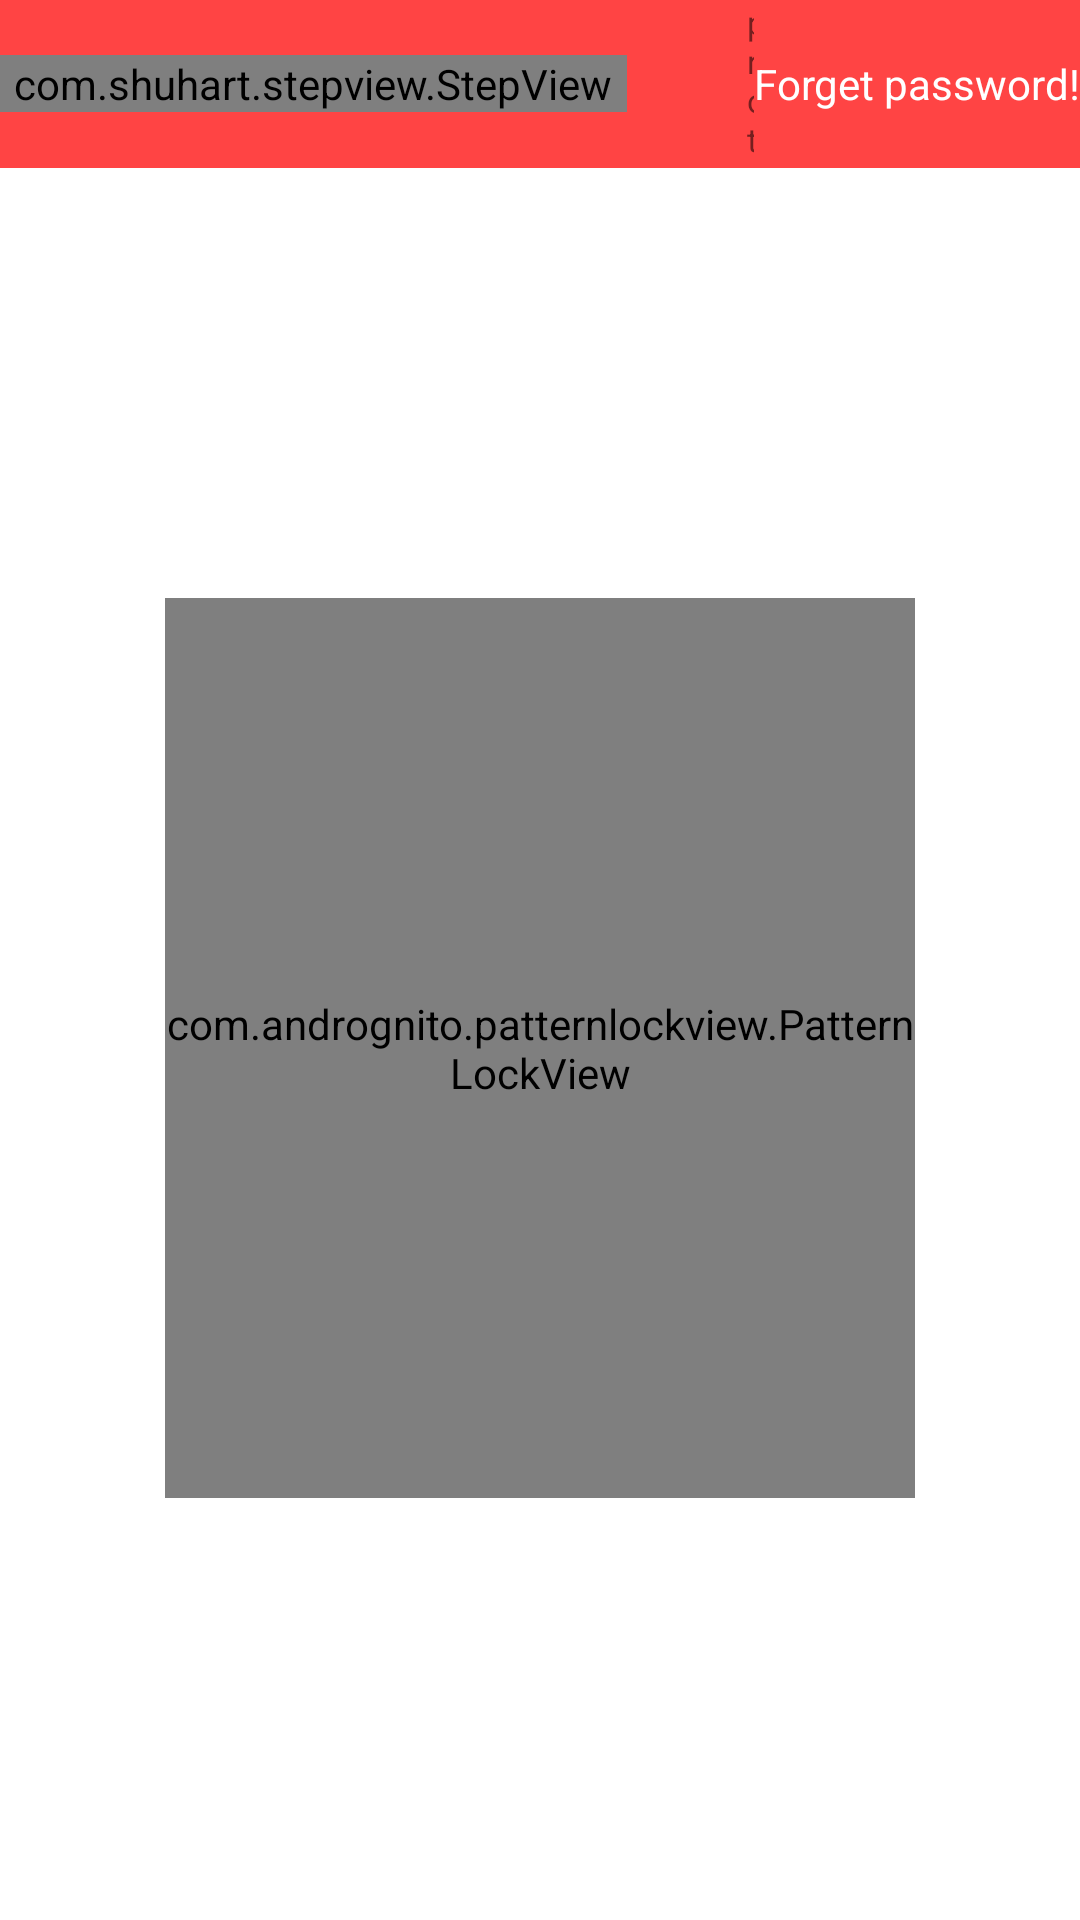

This screen was rendered from an Android layout file. Write that file and the resources it references.
<!-- AndroidManifest.xml: application theme FullScreen -->
<!-- res/layout/fragment_lockout.xml -->
<?xml version="1.0" encoding="utf-8"?>
<RelativeLayout xmlns:android="http://schemas.android.com/apk/res/android"
    xmlns:app="http://schemas.android.com/apk/res-auto"
    xmlns:tools="http://schemas.android.com/tools"
    android:layout_width="match_parent"
    android:layout_height="match_parent"
    android:id="@+id/root"
    tools:context=".ui.lockout.LockoutFragment">

    <LinearLayout
        android:layout_width="match_parent"
        android:layout_height="?actionBarSize"
        android:background="@color/light_red"
        android:gravity="center">
        
        <com.shuhart.stepview.StepView
            android:layout_width="209dp"
            android:layout_height="wrap_content"
            app:sv_animationType="All"
            app:sv_stepPadding="12dp"
            app:sv_steps="@array/steps"
            android:id="@+id/step_view"/>

        <LinearLayout
            android:layout_width="match_parent"
            android:layout_height="wrap_content"
            android:orientation="horizontal"
            android:id="@+id/normal_layout"
            android:gravity="center">

            <ImageView
                android:layout_width="30dp"
                android:layout_height="30dp"
                android:layout_margin="5dp"
                android:src="@drawable/ic_baseline_access_time"
                android:id="@+id/app_icon"/>
            
            <LinearLayout
                android:layout_width="0dp"
                android:layout_height="wrap_content"
                android:layout_weight="1"
                android:gravity="start"
                android:orientation="vertical">
                
                <TextView
                    android:layout_width="wrap_content"
                    android:layout_height="wrap_content"
                    android:text="protected by"
                    android:textSize="11sp"/>

                <TextView
                    android:layout_width="wrap_content"
                    android:layout_height="wrap_content"
                    android:text="@string/app_name"
                    android:textSize="11sp"
                    android:textAllCaps="true"
                    android:textStyle="bold"
                    android:textColor="@color/white"/>

            </LinearLayout>

            <TextView
                android:layout_width="wrap_content"
                android:layout_height="wrap_content"
                android:text="Forget password!"
                android:textColor="@color/white"/>

        </LinearLayout>

    </LinearLayout>

    <LinearLayout
        android:layout_width="match_parent"
        android:layout_height="wrap_content"
        android:layout_centerInParent="true"
        android:gravity="center"
        android:orientation="vertical">

        <TextView
            android:id="@+id/status_password"
            android:layout_width="wrap_content"
            android:layout_height="wrap_content"
            android:padding="20dp" />

        <com.andrognito.patternlockview.PatternLockView
            android:id="@+id/pattern_view"
            android:layout_width="250dp"
            android:layout_height="300dp"
            android:layout_margin="5dp"
            app:correctStateColor="@android:color/holo_green_light"
            app:dotCount="3"
            app:dotNormalSize="10sp"
            app:dotSelectedSize="12dp"
            app:normalStateColor="@android:color/darker_gray"
            app:pathWidth="8dp" />
    </LinearLayout>

</RelativeLayout>
<!-- resources referenced by this layout -->
<resources>
  <color name="light_red">#FF4444</color>
  <color name="white">#FFFFFFFF</color>
  <string name="app_name">Counselor</string>
  <style name="FullScreen" parent="Theme.119Project">
          <item name="windowNoTitle">true</item>
          <item name="android:windowFullscreen">true</item>
      </style>
  <style name="Theme.119Project" parent="Theme.MaterialComponents.DayNight.DarkActionBar">
          
          <item name="colorPrimary">@android:color/holo_red_light</item>
          <item name="colorPrimaryVariant">@android:color/holo_red_light</item>
          <item name="colorOnPrimary">@color/white</item>
          
          <item name="colorSecondary">@color/teal_200</item>
          <item name="colorSecondaryVariant">@color/teal_700</item>
          <item name="colorOnSecondary">@color/black</item>
          
          <item name="android:statusBarColor" tools:targetApi="l">?attr/colorPrimaryVariant</item>
          
      </style>
  <color name="teal_200">#FF03DAC5</color>
  <color name="teal_700">#FF018786</color>
  <color name="black">#FF000000</color>
</resources>
